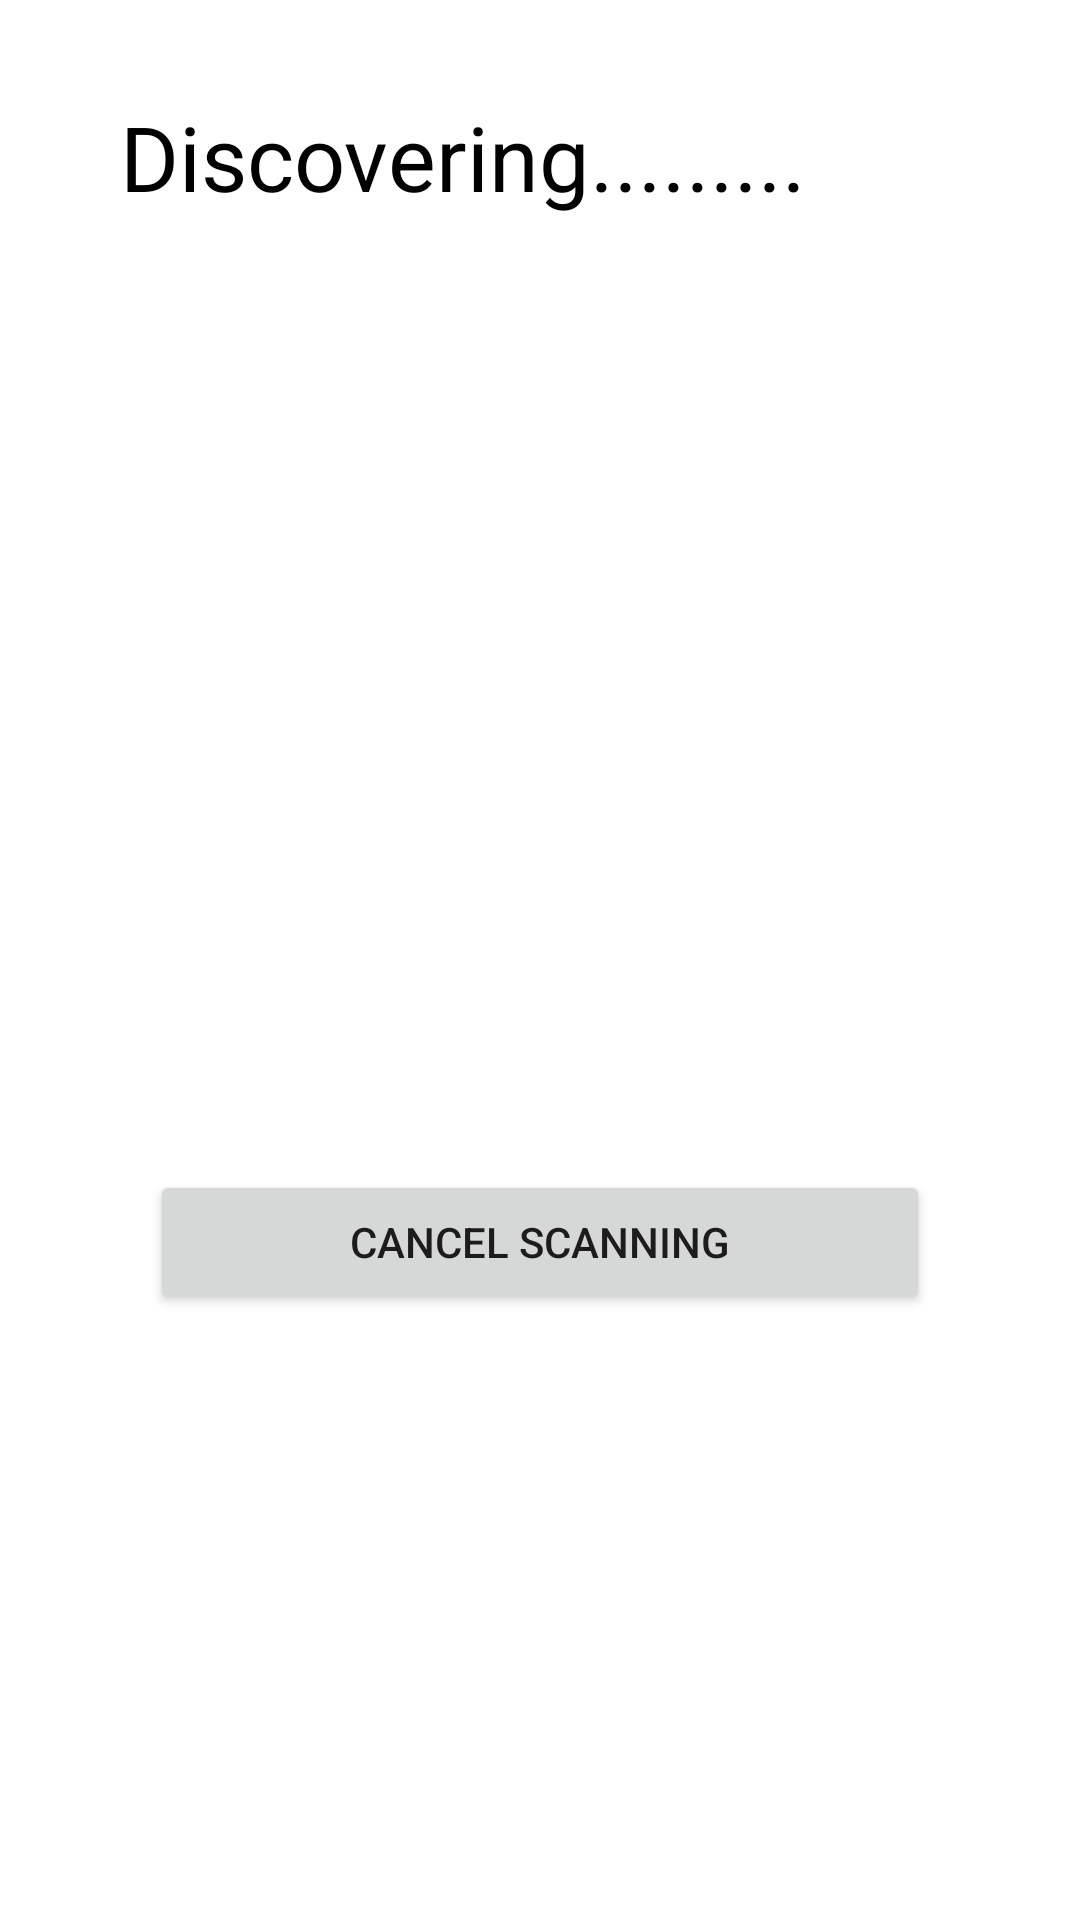

Here is an Android app screen rendered from its layout file. Give the layout XML and the strings, colors and styles it references.
<!-- AndroidManifest.xml: application theme Theme.Bluetooth_Chat_Application -->
<!-- res/layout/dialog_demo.xml -->
<?xml version="1.0" encoding="utf-8"?>
<LinearLayout xmlns:android="http://schemas.android.com/apk/res/android"
    xmlns:app="http://schemas.android.com/apk/res-auto"
    xmlns:tools="http://schemas.android.com/tools"
    android:id="@+id/relativeLayout"
    android:layout_width="fill_parent"
    android:layout_height="wrap_content"
    android:orientation="vertical">

    <TextView
        android:id="@+id/textView2"
        android:layout_width="match_parent"
        android:layout_height="40dp"
        android:layout_marginLeft="40dp"
        android:layout_marginTop="32dp"
        android:layout_marginRight="40dp"
        android:text="@string/dialog_title"
        android:textColor="@color/black"
        android:textSize="30sp"
        app:layout_constraintEnd_toEndOf="parent"
        app:layout_constraintStart_toStartOf="parent"
        android:layout_marginBottom="7dp"
        app:layout_constraintTop_toTopOf="parent" />

    <ListView
        android:id="@+id/newdevices"
        android:layout_width="match_parent"
        android:layout_height="310dp" />

    <Button
        android:id="@+id/scancancel"
        android:layout_width="match_parent"
        android:layout_height="48dp"
        android:layout_marginLeft="50dp"
        android:layout_marginTop="1dp"
        android:layout_marginRight="50dp"
        android:text="Cancel Scanning" />
</LinearLayout>
<!-- resources referenced by this layout -->
<resources>
  <color name="black">#FF000000</color>
  <string name="dialog_title">Discovering.........</string>
  <style name="Theme.Bluetooth_Chat_Application" parent="Theme.MaterialComponents.DayNight.NoActionBar">
          
          <item name="colorPrimary">@color/purple_500</item>
          <item name="colorPrimaryVariant">@color/purple_700</item>
          <item name="colorOnPrimary">@color/white</item>
          
          <item name="colorSecondary">@color/teal_200</item>
          <item name="colorSecondaryVariant">@color/teal_700</item>
          <item name="colorOnSecondary">@color/black</item>
          
          <item name="android:statusBarColor" tools:targetApi="l">@color/background</item>
          
      </style>
  <color name="purple_500">#FF6200EE</color>
  <color name="purple_700">#FF3700B3</color>
  <color name="white">#FFFFFFFF</color>
  <color name="teal_200">#FF03DAC5</color>
  <color name="teal_700">#FF018786</color>
  <color name="background">#5F7FAA</color>
</resources>
